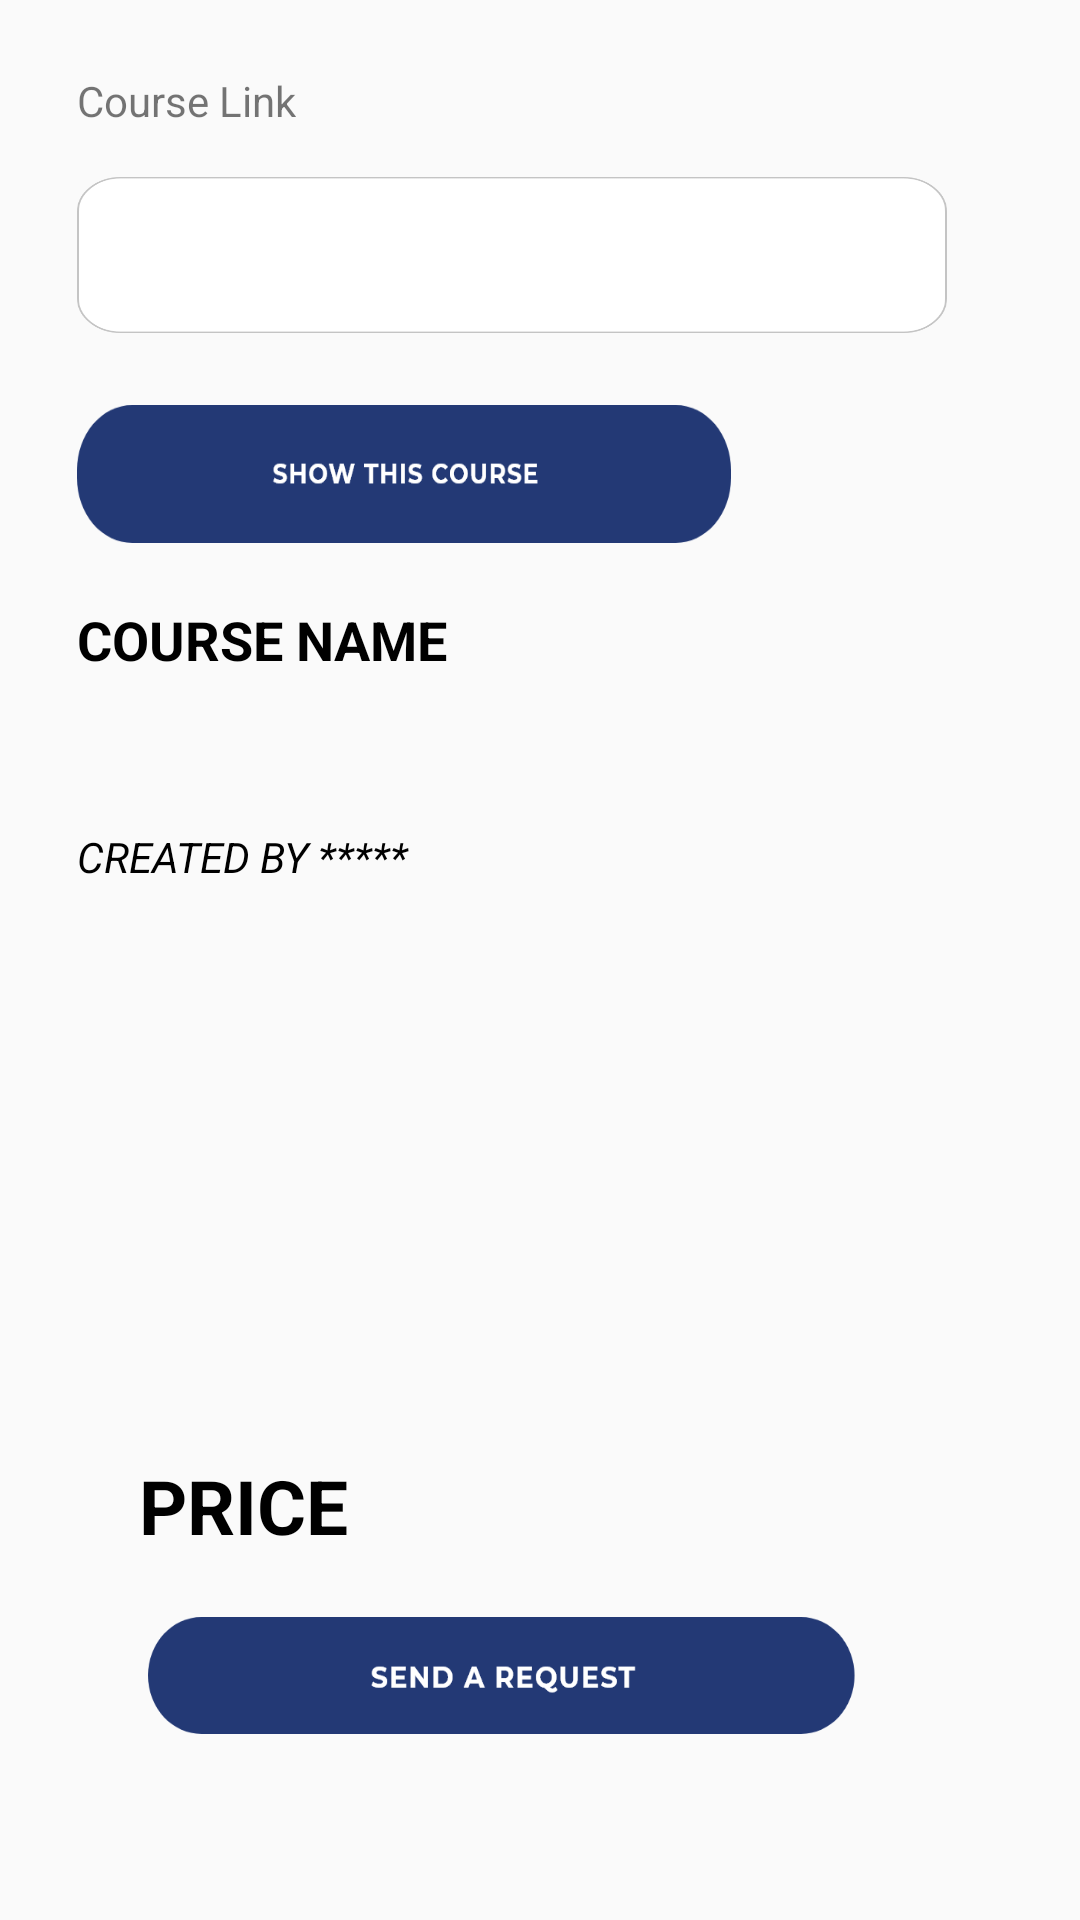

Layout XML and referenced resources for this Android screen:
<!-- AndroidManifest.xml: application theme AppTheme -->
<!-- res/layout/online_course_request_fragment.xml -->
<?xml version="1.0" encoding="utf-8"?>
<androidx.constraintlayout.widget.ConstraintLayout xmlns:android="http://schemas.android.com/apk/res/android"
    xmlns:app="http://schemas.android.com/apk/res-auto"
    xmlns:tools="http://schemas.android.com/tools"
    android:layout_width="match_parent"
    android:layout_height="match_parent">


    <EditText
        android:id="@+id/etCourseName"
        android:layout_width="290dp"
        android:layout_height="52dp"
        android:layout_marginTop="16dp"
        android:background="@drawable/lastnameinput"
        android:ems="10"
        android:inputType="textPersonName"
        app:layout_constraintEnd_toEndOf="@+id/textView18"
        app:layout_constraintHorizontal_bias="0.0"
        app:layout_constraintStart_toStartOf="@+id/textView18"
        app:layout_constraintTop_toBottomOf="@+id/textView18" />

    <Button
        android:id="@+id/btnSendCourseRequest"
        android:layout_width="237dp"
        android:layout_height="39dp"
        android:layout_marginTop="20dp"
        android:background="@drawable/sendarequest"
        app:layout_constraintBottom_toBottomOf="parent"
        app:layout_constraintEnd_toEndOf="@+id/tvCoursePricex"
        app:layout_constraintHorizontal_bias="0.039"
        app:layout_constraintStart_toStartOf="@+id/tvCoursePricex"
        app:layout_constraintTop_toBottomOf="@+id/tvCoursePricex"
        app:layout_constraintVertical_bias="0.0" />

    <TextView
        android:id="@+id/textView18"
        android:layout_width="wrap_content"
        android:layout_height="wrap_content"
        android:layout_marginTop="24dp"
        android:text="Course Link"
        app:layout_constraintEnd_toEndOf="parent"
        app:layout_constraintHorizontal_bias="0.089"
        app:layout_constraintStart_toStartOf="parent"
        app:layout_constraintTop_toTopOf="parent" />

    <Button
        android:id="@+id/btnTakeThisCourse"
        android:layout_width="218dp"
        android:layout_height="46dp"
        android:layout_marginTop="24dp"
        android:background="@drawable/takecoursebutton"
        app:layout_constraintEnd_toEndOf="@+id/etCourseName"
        app:layout_constraintHorizontal_bias="0.0"
        app:layout_constraintStart_toStartOf="@+id/etCourseName"
        app:layout_constraintTop_toBottomOf="@+id/etCourseName" />

    <TextView
        android:id="@+id/tvCoursePricex"
        android:layout_width="313dp"
        android:layout_height="34dp"
        android:layout_marginTop="24dp"
        android:text="Price"
        android:textAllCaps="true"
        android:textColor="#000000"
        android:textSize="25sp"
        android:textStyle="bold"
        app:layout_constraintEnd_toEndOf="@+id/imageView2"
        app:layout_constraintStart_toStartOf="@+id/imageView2"
        app:layout_constraintTop_toBottomOf="@+id/imageView2" />


    <TextView
        android:id="@+id/tvCreator"
        android:layout_width="354dp"
        android:layout_height="32dp"
        android:layout_marginTop="8dp"
        android:text="Created by *****"
        android:textAlignment="viewStart"
        android:textAllCaps="true"
        android:textColor="#000000"
        android:textSize="14sp"
        android:textStyle="italic"
        app:layout_constraintEnd_toEndOf="@+id/tvCourseNamex"
        app:layout_constraintHorizontal_bias="0.0"
        app:layout_constraintStart_toStartOf="@+id/tvCourseNamex"
        app:layout_constraintTop_toBottomOf="@+id/tvCourseNamex" />

    <ImageView
        android:id="@+id/imageView2"
        android:layout_width="354dp"
        android:layout_height="129dp"
        android:layout_marginTop="24dp"
        app:layout_constraintEnd_toEndOf="@+id/tvCreator"
        app:layout_constraintHorizontal_bias="0.0"
        app:layout_constraintStart_toStartOf="@+id/tvCreator"
        app:layout_constraintTop_toBottomOf="@+id/tvCreator"
        tools:srcCompat="@tools:sample/avatars" />


    <TextView
        android:id="@+id/tvCourseNamex"
        android:layout_width="367dp"
        android:layout_height="67dp"
        android:layout_marginTop="20dp"
        android:text="Course Name"
        android:textAllCaps="true"
        android:textColor="#000000"
        android:textSize="18sp"
        android:textStyle="bold"
        app:layout_constraintEnd_toEndOf="@+id/btnTakeThisCourse"
        app:layout_constraintHorizontal_bias="0.0"
        app:layout_constraintStart_toStartOf="@+id/btnTakeThisCourse"
        app:layout_constraintTop_toBottomOf="@+id/btnTakeThisCourse" />

</androidx.constraintlayout.widget.ConstraintLayout>
<!-- resources referenced by this layout -->
<resources>
  <!-- drawable lastnameinput: png bitmap (drawable-hdpi, 5215 bytes) -->
  <!-- drawable sendarequest: png bitmap (drawable-hdpi, 4348 bytes) -->
  <!-- drawable takecoursebutton: png bitmap (drawable-hdpi, 3938 bytes) -->
  <style name="AppTheme" parent="Theme.AppCompat.Light.NoActionBar">
          
          <item name="colorPrimary">#233975</item>
          <item name="colorPrimaryDark">#233975</item>
          <item name="colorAccent">@color/colorAccent</item>
      </style>
  <color name="colorAccent">#233975</color>
</resources>
